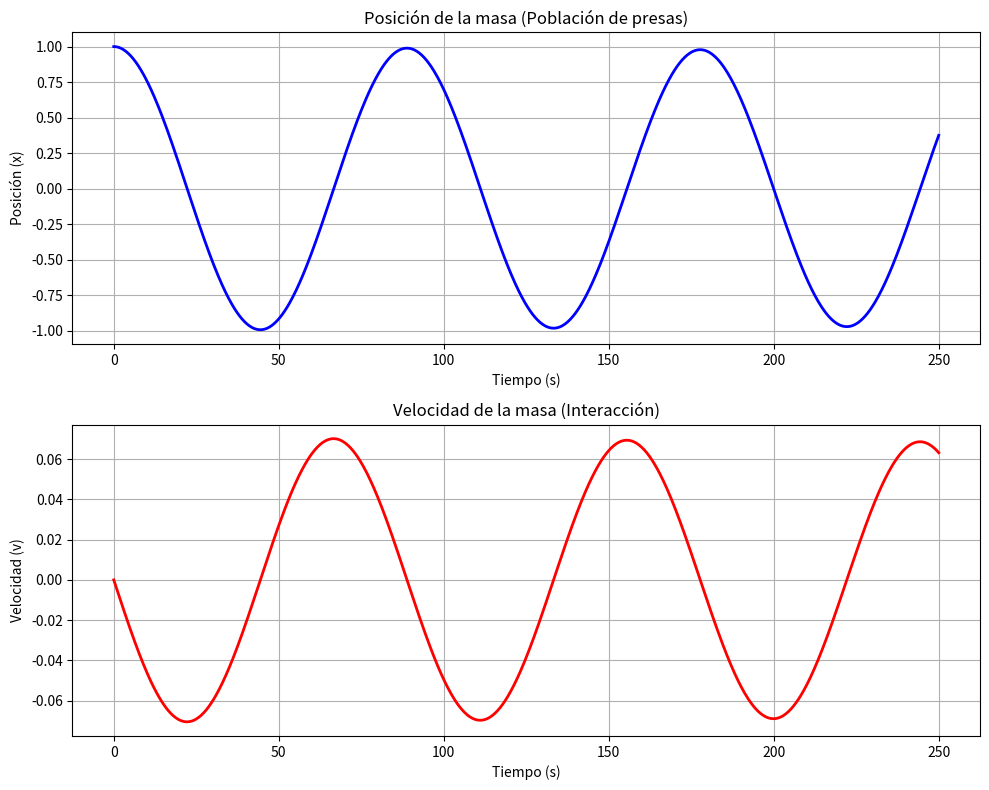

The matplotlib source for this figure:
import numpy as np
import matplotlib.pyplot as plt
from scipy.integrate import odeint

# Parámetros del sistema
m = 2000  # Masa (población de presas)
k = 10    # Constante del resorte (población de depredadores)
b = 0.5   # Coeficiente de amortiguamiento (interacción)

# Condiciones iniciales
x0 = 1    # Posición inicial (población de presas)
v0 = 0    # Velocidad inicial (interacción)
y0 = [x0, v0]

# Tiempo de simulación
t_start = 0
t_end = 250
t = np.linspace(t_start, t_end, 1000)

# Definición de las ecuaciones
def mass_spring_damper(y, t, m, k, b):
    """
    Función que define la ecuación diferencial del sistema masa-resorte-amortiguador.
    
    Parámetros:
    y (numpy.ndarray): Vector de estado [posición, velocidad].
    t (float): Tiempo.
    m (float): Masa (población de presas).
    k (float): Constante del resorte (población de depredadores).
    b (float): Coeficiente de amortiguamiento (interacción).
    
    Retorna:
    numpy.ndarray: Derivada del vector de estado [velocidad, aceleración].
    """
    x, v = y
    dx_dt = v
    dv_dt = -(b/m) * v - (k/m) * x
    return np.array([dx_dt, dv_dt])

# Resolver el sistema de ecuaciones diferenciales
sol = odeint(mass_spring_damper, y0, t, args=(m, k, b))

# Graficar los resultados
fig, (ax1, ax2) = plt.subplots(2, 1, figsize=(10, 8))

ax1.plot(t, sol[:, 0], 'b', linewidth=2)
ax1.set_title('Posición de la masa (Población de presas)')
ax1.set_xlabel('Tiempo (s)')
ax1.set_ylabel('Posición (x)')
ax1.grid()

ax2.plot(t, sol[:, 1], 'r', linewidth=2)
ax2.set_title('Velocidad de la masa (Interacción)')
ax2.set_xlabel('Tiempo (s)')
ax2.set_ylabel('Velocidad (v)')
ax2.grid()

plt.tight_layout()
plt.show()
